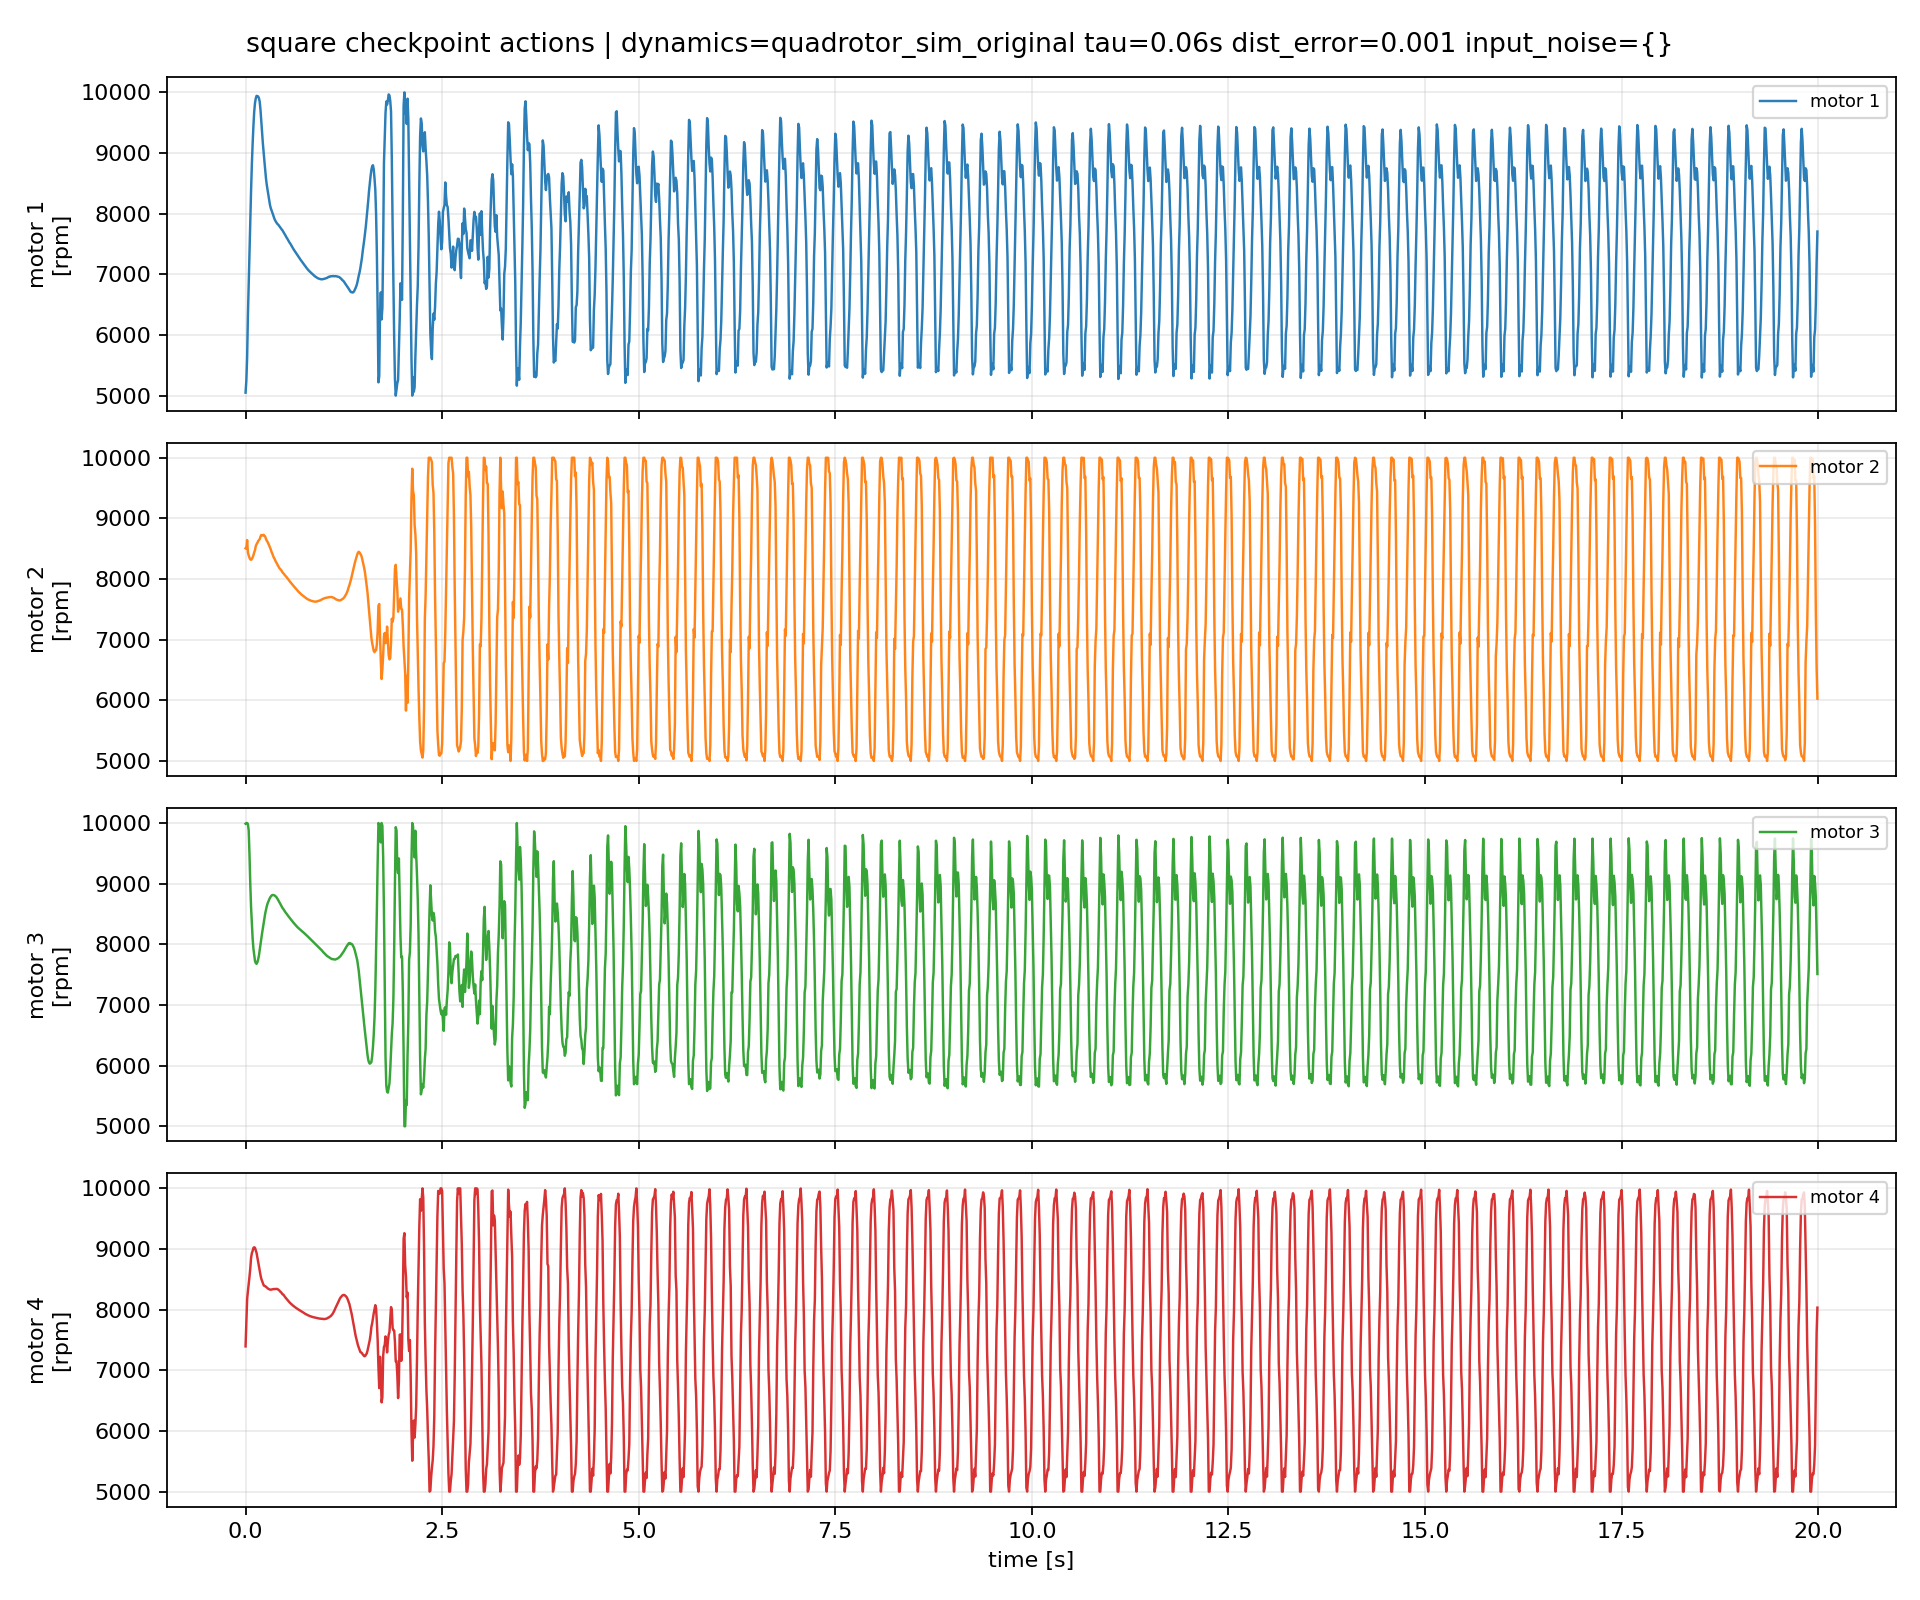

The data file committed next to this chart (first rows):
episode, step, time_s, u1_rpm, u2_rpm, u3_rpm, u4_rpm, du1_rpm, du2_rpm, du3_rpm, du4_rpm
1, 0, 0.0, 5049, 8507, 9989, 7394, 0.0, 0.0, 0.0, 0.0
1, 1, 0.01, 5245, 8497, 10000, 7794, 195.9, -9.406, 11.29, 399.4
1, 2, 0.02, 5628, 8642, 10000, 8173, 383.2, 144.7, 0.0, 379
1, 3, 0.03, 6322, 8437, 9982, 8305, 694, -204.7, -18, 132.8
1, 4, 0.04, 6841, 8386, 9876, 8417, 518.7, -51.23, -106.4, 111.3
1, 5, 0.05, 7409, 8351, 9481, 8543, 568.6, -35.44, -394.3, 126.3
1, 6, 0.06, 7895, 8323, 8998, 8677, 486.1, -27.48, -483, 134.5
1, 7, 0.07, 8376, 8317, 8615, 8852, 480.3, -6.621, -383.1, 174.6
1, 8, 0.08, 8809, 8331, 8340, 8931, 433.5, 14.48, -275.6, 78.96
1, 9, 0.09, 9153, 8356, 8096, 8969, 343.9, 25.25, -243.8, 37.57
1, 10, 0.1, 9447, 8391, 7929, 9019, 294.2, 34.53, -166.5, 50.62
1, 11, 0.11, 9681, 8439, 7825, 9029, 234.1, 48.19, -104.2, 9.637
1, 12, 0.12, 9824, 8476, 7726, 9020, 142.4, 36.65, -99.37, -8.838
1, 13, 0.13, 9902, 8543, 7691, 8975, 78.08, 67.43, -34.9, -44.7
1, 14, 0.14, 9943, 8574, 7679, 8935, 41.48, 30.96, -11.98, -39.78
1, 15, 0.15, 9938, 8595, 7703, 8862, -5.129, 21.29, 24.16, -73.3
1, 16, 0.16, 9934, 8624, 7750, 8786, -4.351, 28.62, 47.26, -75.66
1, 17, 0.17, 9904, 8641, 7814, 8720, -29.5, 17.26, 63.6, -66.89
1, 18, 0.18, 9845, 8658, 7909, 8640, -58.99, 17.19, 94.71, -79.33
1, 19, 0.19, 9712, 8700, 7997, 8570, -133.7, 41.94, 88.77, -70.27
1, 20, 0.2, 9525, 8726, 8088, 8510, -186.8, 25.84, 90.94, -60
1, 21, 0.21, 9331, 8718, 8181, 8473, -193.8, -8.203, 93.04, -36.99
1, 22, 0.22, 9161, 8720, 8265, 8437, -170.2, 1.584, 84.02, -36.27
1, 23, 0.23, 9006, 8729, 8345, 8404, -155, 9.387, 80.12, -32.94
1, 24, 0.24, 8863, 8714, 8426, 8390, -143.1, -14.67, 80.42, -13.92
1, 25, 0.25, 8726, 8698, 8510, 8388, -136.9, -16.42, 83.78, -2.233
1, 26, 0.26, 8578, 8660, 8570, 8377, -147.7, -38.17, 60.03, -10.91
1, 27, 0.27, 8473, 8630, 8627, 8368, -105.3, -30.01, 57.7, -9.099
1, 28, 0.28, 8390, 8614, 8673, 8354, -82.65, -15.61, 45.68, -13.36
1, 29, 0.29, 8311, 8581, 8706, 8343, -79.41, -32.68, 32.65, -11.25
1, 30, 0.3, 8217, 8554, 8737, 8337, -93.47, -27.66, 31.48, -5.606
1, 31, 0.31, 8148, 8521, 8765, 8331, -69.41, -33.06, 27.74, -6.179
1, 32, 0.32, 8093, 8490, 8787, 8329, -54.33, -31.02, 21.75, -2.183
1, 33, 0.33, 8058, 8448, 8803, 8332, -35.72, -41.41, 16.55, 2.486
1, 34, 0.34, 8022, 8419, 8812, 8335, -35.97, -28.99, 9.051, 3.068
1, 35, 0.35, 7983, 8382, 8813, 8338, -38.7, -37.12, 0.9772, 3.252
1, 36, 0.36, 7942, 8351, 8811, 8341, -41.33, -31.37, -2.2, 3.13
1, 37, 0.37, 7906, 8331, 8805, 8338, -35.18, -19.43, -6.236, -3.43
1, 38, 0.38, 7881, 8299, 8794, 8341, -25.69, -32.84, -10.58, 3.681
1, 39, 0.39, 7860, 8273, 8782, 8342, -20.5, -25.19, -12.03, 1.085
1, 40, 0.4, 7839, 8254, 8762, 8342, -21.49, -19.02, -19.97, 0.01758
1, 41, 0.41, 7825, 8225, 8742, 8336, -13.96, -29.43, -20.1, -6.176
1, 42, 0.42, 7812, 8202, 8719, 8325, -13.14, -23.16, -23.28, -10.88
1, 43, 0.43, 7793, 8181, 8695, 8315, -18.22, -20.88, -23.45, -9.805
1, 44, 0.44, 7775, 8166, 8670, 8298, -18.55, -14.91, -25, -17.56
1, 45, 0.45, 7755, 8149, 8648, 8290, -19.85, -17.25, -22.79, -8.347
1, 46, 0.46, 7739, 8134, 8624, 8273, -15.62, -14.92, -24.12, -17.02
1, 47, 0.47, 7724, 8109, 8599, 8254, -15.47, -24.79, -24.87, -18.61
1, 48, 0.48, 7701, 8096, 8583, 8249, -23.32, -13.19, -15.36, -5.069
1, 49, 0.49, 7681, 8080, 8562, 8231, -19.6, -15.43, -21.37, -18.32
1, 50, 0.5, 7657, 8063, 8543, 8212, -24.53, -17.73, -18.74, -18.56
1, 51, 0.51, 7636, 8049, 8523, 8195, -20.86, -13.45, -20.14, -16.75
1, 52, 0.52, 7610, 8034, 8508, 8180, -25.99, -15.07, -14.87, -15.48
1, 53, 0.53, 7590, 8018, 8489, 8162, -19.47, -15.72, -19.18, -18.07
1, 54, 0.54, 7567, 8000, 8471, 8148, -22.8, -18.31, -17.66, -13.74
1, 55, 0.55, 7546, 7983, 8455, 8133, -21.45, -17.49, -16.74, -14.9
1, 56, 0.56, 7522, 7964, 8437, 8119, -23.82, -18.52, -17.36, -13.85
1, 57, 0.57, 7504, 7948, 8420, 8106, -17.69, -16.08, -17.1, -13.14
1, 58, 0.58, 7481, 7933, 8402, 8094, -23.17, -14.75, -17.81, -11.8
1, 59, 0.59, 7458, 7919, 8386, 8083, -23.56, -14.69, -16.37, -10.83
... 1,940 more rows
